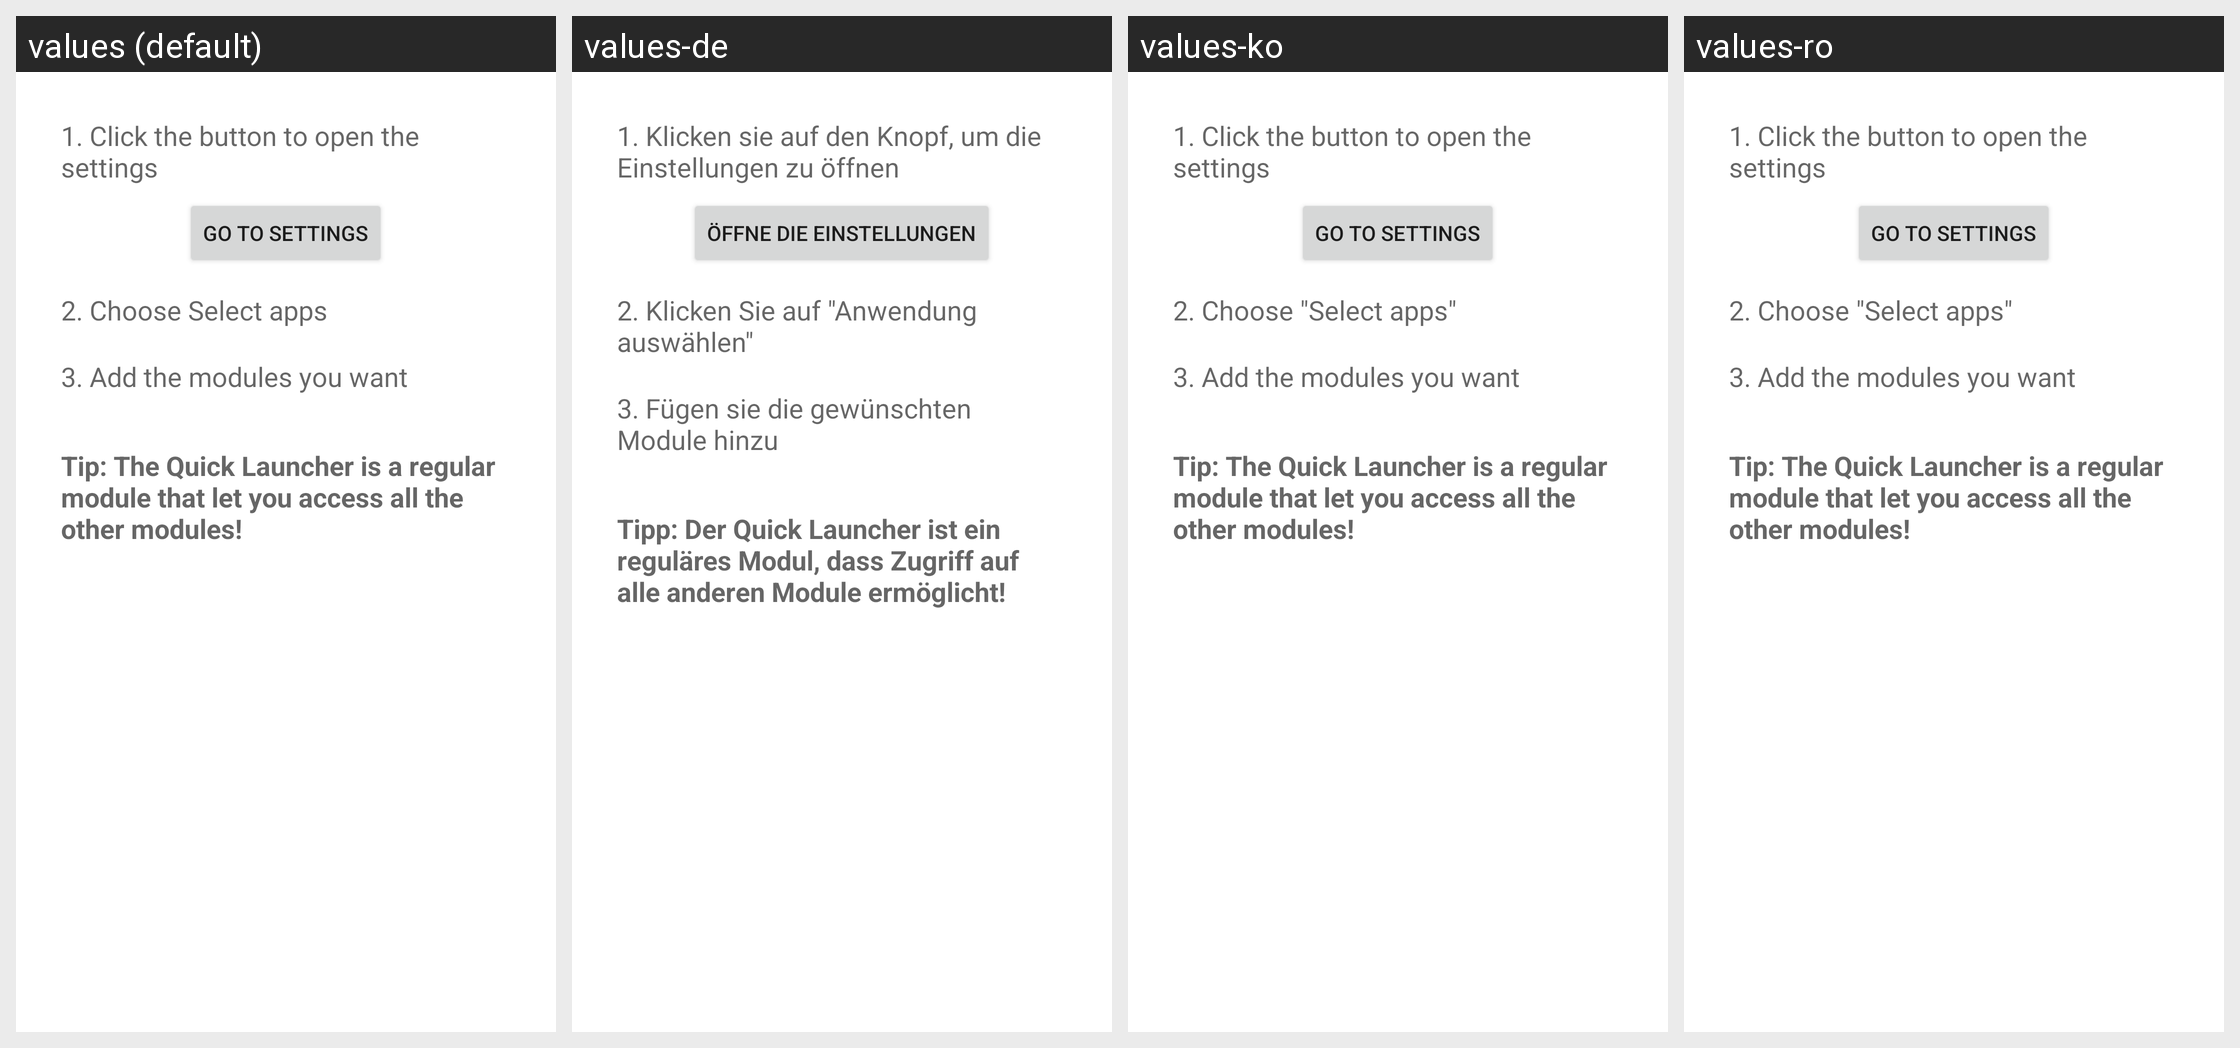

For this localized Android screen grid, give each drawn string resource with its value in every locale shown.
Android screen res/layout/desktop_howto_fragment.xml rendered under 4 locales, left to right: values (default), values-de, values-ko, values-ro. Device: Nexus 5 (rendered at 1080×1920; each locale shown at half size, 540×960, under a caption strip naming it); theme Theme.MaterialComponents.DayNight.NoActionBar.
Other locales in the repository, not shown: values-ar, values-ca, values-da, values-es, values-fi, values-fr, values-he, values-hu, values-it, values-iw, values-nl, values-pl, values-pt, values-ru, values-sl, values-tr.
Strings drawn on this screen, with the default value and each locale's value (text and hints the layout hard-codes, and strings that could not be matched under every locale, appear in the picture but are not listed):

how_to_add_step_1
  values: 1. Click the button to open the settings
  values-de: 1. Klicken sie auf den Knopf, um die Einstellungen zu öffnen
  values-ko: 1. Click the button to open the settings
  values-ro: 1. Click the button to open the settings

go_to_settings
  values: Go to settings
  values-de: Öffne die Einstellungen
  values-ko: Go to settings
  values-ro: Go to settings

how_to_add_step_2
  values: 2. Choose Select apps
  values-de: 2. Klicken Sie auf "Anwendung auswählen"
  values-ko: 2. Choose "Select apps"
  values-ro: 2. Choose "Select apps"

how_to_add_step_3
  values: 3. Add the modules you want
  values-de: 3. Fügen sie die gewünschten Module hinzu
  values-ko: 3. Add the modules you want
  values-ro: 3. Add the modules you want

how_to_add_tip
  values: Tip: The Quick Launcher is a regular module that let you access all the other modules!
  values-de: Tipp: Der Quick Launcher ist ein reguläres Modul, dass Zugriff auf alle anderen Module ermöglicht!
  values-ko: Tip: The Quick Launcher is a regular module that let you access all the other modules!
  values-ro: Tip: The Quick Launcher is a regular module that let you access all the other modules!
